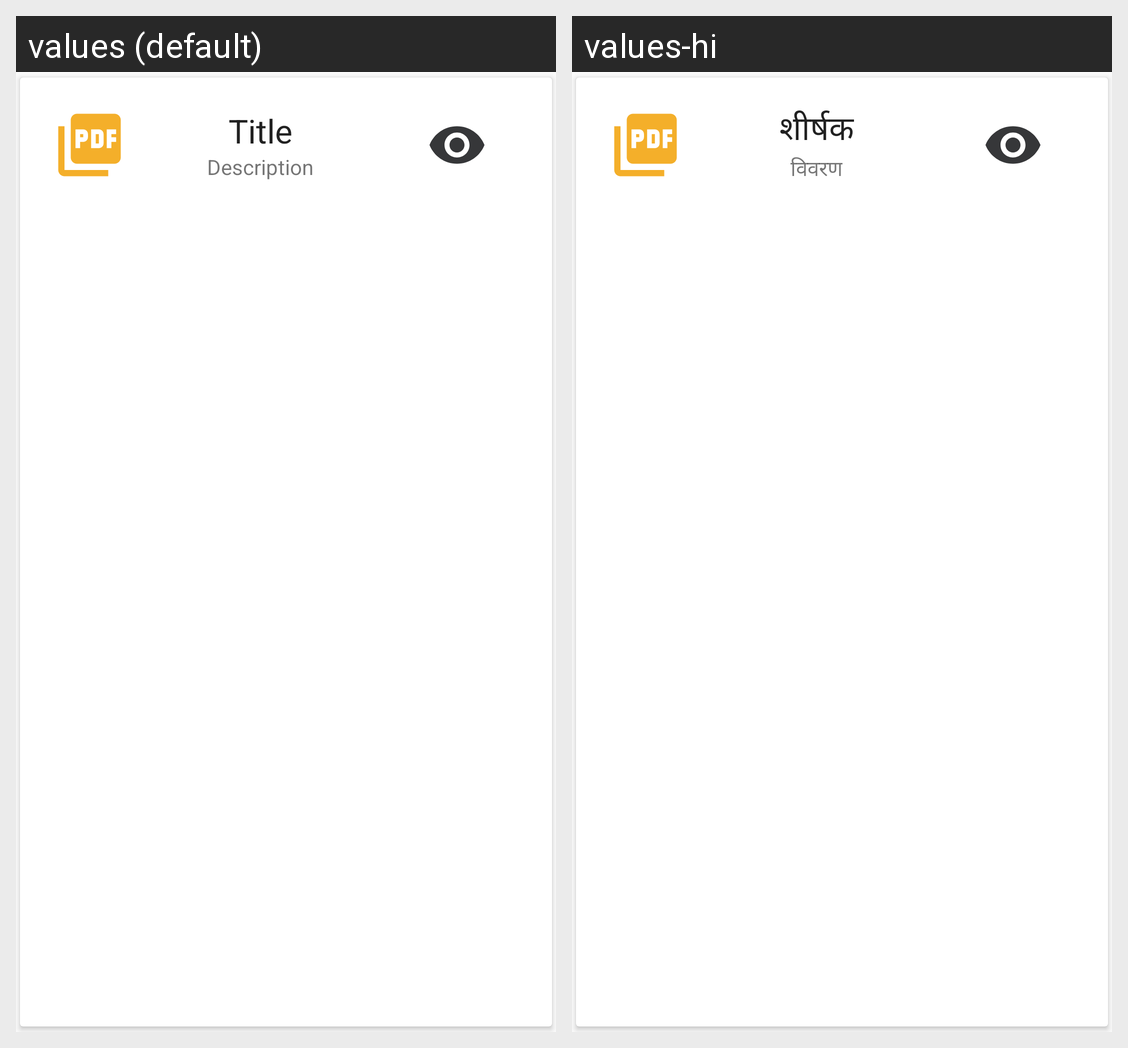

The same Android screen rendered under two of its app's locales, left to right. List the strings drawn on it with the default value and each locale's translation.
Android screen res/layout/resource_list.xml rendered under 2 locales, left to right: values (default), values-hi. Device: Nexus 5 (rendered at 1080×1920; each locale shown at half size, 540×960, under a caption strip naming it); theme AppTheme.
Strings drawn on this screen, with the default value and each locale's value (text and hints the layout hard-codes, and strings that could not be matched under every locale, appear in the picture but are not listed):

title
  values: Title
  values-hi: शीर्षक

description
  values: Description
  values-hi: विवरण
